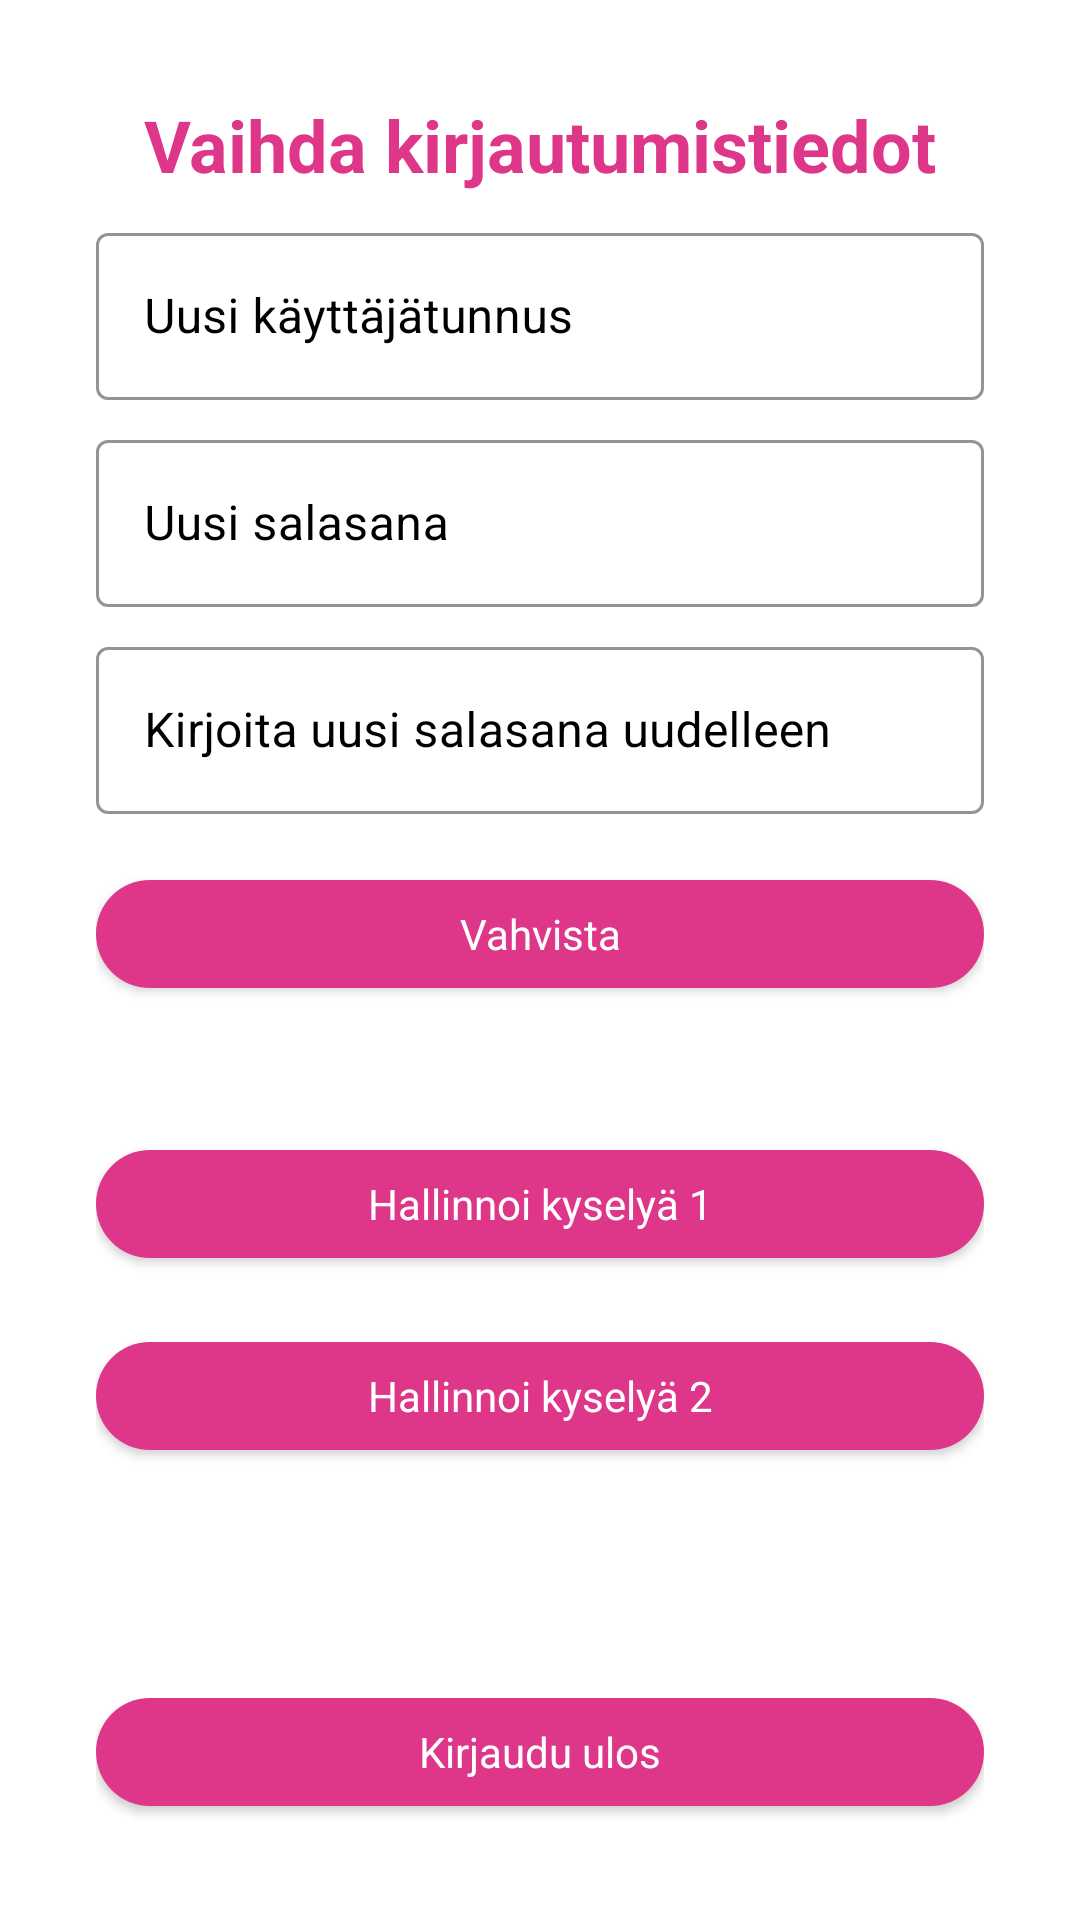

Here is an Android app screen rendered from its layout file. Give the layout XML and the strings, colors and styles it references.
<!-- AndroidManifest.xml: application theme Theme.KyselyApp -->
<!-- res/layout/activity_admin.xml -->
<?xml version="1.0" encoding="utf-8"?>
<androidx.constraintlayout.widget.ConstraintLayout xmlns:android="http://schemas.android.com/apk/res/android"
    xmlns:app="http://schemas.android.com/apk/res-auto"
    xmlns:tools="http://schemas.android.com/tools"
    android:layout_width="match_parent"
    android:layout_height="match_parent"
    android:padding="32dp"
    tools:context=".AdminActivity">
    <TextView
        android:id="@+id/changeUsernameTitle"
        style="@style/AppTheme.Title"
        android:text="@string/change_credentials"
        app:layout_constraintEnd_toEndOf="parent"
        app:layout_constraintStart_toStartOf="parent"
        app:layout_constraintTop_toTopOf="parent"/>

    <com.google.android.material.textfield.TextInputLayout
        android:id="@+id/changeUsernameLayout"
        style="@style/AppTheme.TextInputLayout"
        android:hint="@string/new_username"
        app:layout_constraintEnd_toEndOf="parent"
        app:layout_constraintStart_toStartOf="parent"
        app:layout_constraintTop_toBottomOf="@+id/changeUsernameTitle">

        <com.google.android.material.textfield.TextInputEditText
            android:id="@+id/changeUsernameEditText"
            android:layout_width="match_parent"
            android:layout_height="wrap_content" />

    </com.google.android.material.textfield.TextInputLayout>

    <com.google.android.material.textfield.TextInputLayout
        android:id="@+id/changePasswordLayout"
        style="@style/AppTheme.TextInputLayout"
        android:hint="@string/new_password"
        app:layout_constraintEnd_toEndOf="parent"
        app:layout_constraintStart_toStartOf="parent"
        app:layout_constraintTop_toBottomOf="@+id/changeUsernameLayout">

        <com.google.android.material.textfield.TextInputEditText
            android:id="@+id/changePasswordEditText"
            android:layout_width="match_parent"
            android:layout_height="wrap_content"
            android:inputType="textPassword" />

    </com.google.android.material.textfield.TextInputLayout>

    <com.google.android.material.textfield.TextInputLayout
        android:id="@+id/retypePasswordLayout"
        style="@style/AppTheme.TextInputLayout"
        android:hint="@string/retype_new_password"
        app:layout_constraintEnd_toEndOf="parent"
        app:layout_constraintStart_toStartOf="parent"
        app:layout_constraintTop_toBottomOf="@+id/changePasswordLayout">

        <com.google.android.material.textfield.TextInputEditText
            android:id="@+id/retypePasswordEditText"
            android:layout_width="match_parent"
            android:layout_height="wrap_content"
            android:inputType="textPassword" />

    </com.google.android.material.textfield.TextInputLayout>


    <com.google.android.material.button.MaterialButton
        android:id="@+id/changeCredentialsButton"
        style="@style/AppTheme.Button"
        android:text="@string/confirm"
        app:layout_constraintEnd_toEndOf="parent"
        app:layout_constraintStart_toStartOf="parent"
        app:layout_constraintTop_toBottomOf="@+id/retypePasswordLayout" />

    <com.google.android.material.button.MaterialButton
        android:id="@+id/manageSurvey1Button"
        style="@style/AppTheme.Button"
        android:text="@string/manage_survey1"
        app:layout_constraintEnd_toEndOf="parent"
        app:layout_constraintStart_toStartOf="parent"
        android:layout_marginTop="42dp"
        app:layout_constraintTop_toBottomOf="@+id/changeCredentialsButton"/>

    <com.google.android.material.button.MaterialButton
        android:id="@+id/manageSurvey2Button"
        style="@style/AppTheme.Button"
        android:text="@string/manage_survey2"
        app:layout_constraintEnd_toEndOf="parent"
        app:layout_constraintStart_toStartOf="parent"
        app:layout_constraintTop_toBottomOf="@+id/manageSurvey1Button" />

    <com.google.android.material.button.MaterialButton
        android:id="@+id/logoutButton"
        style="@style/AppTheme.Button"
        android:text="@string/logout"
        app:layout_constraintEnd_toEndOf="parent"
        app:layout_constraintStart_toStartOf="parent"
        app:layout_constraintBottom_toBottomOf="parent" />

</androidx.constraintlayout.widget.ConstraintLayout>
<!-- resources referenced by this layout -->
<resources>
  <string name="change_credentials">Vaihda kirjautumistiedot</string>
  <string name="confirm">Vahvista</string>
  <string name="logout">Kirjaudu ulos</string>
  <string name="manage_survey1">Hallinnoi kyselyä 1</string>
  <string name="manage_survey2">Hallinnoi kyselyä 2</string>
  <string name="new_password">Uusi salasana</string>
  <string name="new_username">Uusi käyttäjätunnus</string>
  <string name="retype_new_password">Kirjoita uusi salasana uudelleen</string>
  <style name="AppTheme.Button">
          <item name="android:layout_width">0dp</item>
          <item name="android:layout_height">wrap_content</item>
          <item name="android:textColor">@color/white</item>
          <item name="backgroundTint">#DE3789</item>
          <item name="cornerRadius">24dp</item>
          <item name="android:layout_marginTop">16dp</item>
      </style>
  <style name="AppTheme.TextInputLayout" parent="Widget.MaterialComponents.TextInputLayout.OutlinedBox">
          <item name="android:layout_width">0dp</item>
          <item name="android:layout_height">wrap_content</item>
          <item name="android:layout_marginTop">8dp</item>
          <item name="android:layout_marginBottom">8dp</item>
          <item name="android:textColorHint">@color/black</item>
          <item name="boxStrokeColor">#DE3789</item>
          <item name="hintTextColor">#DE3789</item>
      </style>
  <style name="AppTheme.Title">
          <item name="android:layout_width">wrap_content</item>
          <item name="android:layout_height">wrap_content</item>
          <item name="android:layout_marginBottom">24dp</item>
          <item name="android:textColor">#DE3789</item>
          <item name="android:textSize">24dp</item>
          <item name="android:textStyle">bold</item>
      </style>
  <style name="Theme.KyselyApp" parent="Theme.MaterialComponents.DayNight.DarkActionBar">
          
          <item name="colorPrimary">@color/purple_500</item>
          <item name="colorPrimaryVariant">@color/purple_700</item>
          <item name="colorOnPrimary">@color/white</item>
          
          <item name="colorSecondary">@color/teal_200</item>
          <item name="colorSecondaryVariant">@color/teal_700</item>
          <item name="colorOnSecondary">@color/black</item>
          
          <item name="android:statusBarColor">?attr/colorPrimaryVariant</item>
          
      </style>
  <color name="white">#FFFFFFFF</color>
  <color name="black">#FF000000</color>
  <color name="purple_500">#FF6200EE</color>
  <color name="purple_700">#FF3700B3</color>
  <color name="teal_200">#FF03DAC5</color>
  <color name="teal_700">#FF018786</color>
</resources>
